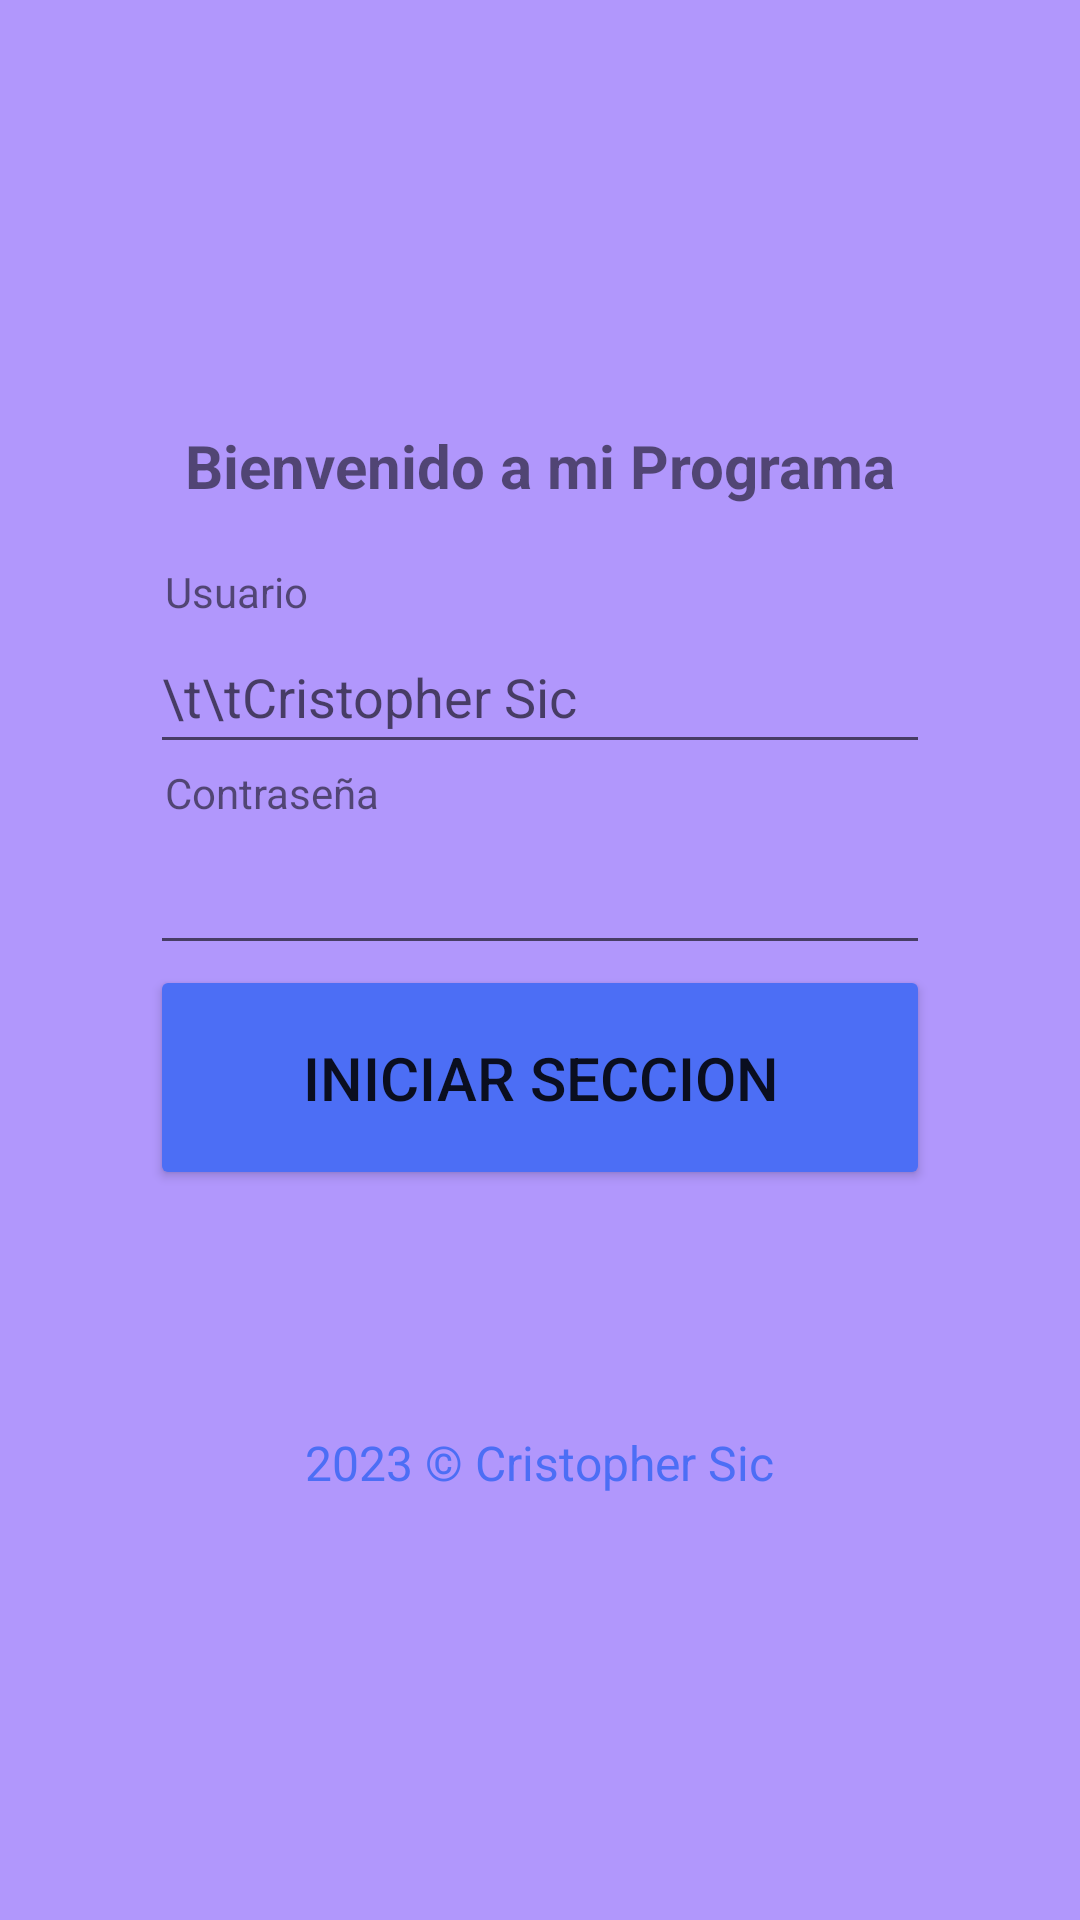

The Android layout XML behind this screen, and the referenced resources:
<!-- AndroidManifest.xml: application theme Theme.32_CristopherSic_VB -->
<!-- res/layout/activity_main.xml -->
<?xml version="1.0" encoding="utf-8"?>
<LinearLayout xmlns:android="http://schemas.android.com/apk/res/android"
    xmlns:app="http://schemas.android.com/apk/res-auto"
    xmlns:tools="http://schemas.android.com/tools"
    android:layout_width="match_parent"
    android:layout_height="match_parent"
    android:orientation="vertical"
    android:gravity="center"
    android:background="#b197fc"
    tools:context=".MainActivity">

    <TextView
        android:layout_width="wrap_content"
        android:layout_height="46dp"
        android:text="Bienvenido a mi Programa"
        android:textSize="20sp"
        android:textStyle="bold"/>

    <TextView
        android:layout_width="250dp"
        android:layout_height="wrap_content"
        android:text="Usuario" />

    <EditText
        android:id="@+id/Usuario"
        android:layout_width="260dp"
        android:layout_height="wrap_content"
        android:ems="10"
        android:inputType="textPersonName"
        android:minHeight="48dp"
        android:hint="\t\tCristopher Sic"
        tools:ignore="SpeakableTextPresentCheck" />

    <TextView
        android:layout_width="250dp"
        android:layout_height="wrap_content"
        android:text="Contraseña"/>

    <EditText
        android:id="@+id/Contra"
        android:layout_width="260dp"
        android:layout_height="wrap_content"
        android:ems="10"
        android:inputType="numberPassword"
        android:minHeight="48dp"
        tools:ignore="SpeakableTextPresentCheck" />

    <Button
        android:id="@+id/Iniciar"
        android:layout_width="260dp"
        android:layout_height="75dp"
        android:textSize="20dp"
        android:backgroundTint="#4c6ef5"
        android:text="Iniciar Seccion" />

    <TextView
        android:layout_width="wrap_content"
        android:layout_height="80dp"/>

    <TextView
        android:layout_width="wrap_content"
        android:layout_height="wrap_content"
        android:text="2023 © Cristopher Sic"
        android:textColor="#4c6ef5"
        android:textSize="16sp" />

</LinearLayout>
<!-- resources referenced by this layout -->
<resources>
  <style name="Theme.32_CristopherSic_VB" parent="Theme.MaterialComponents.DayNight.DarkActionBar">
          
          <item name="colorPrimary">@color/purple_500</item>
          <item name="colorPrimaryVariant">@color/purple_700</item>
          <item name="colorOnPrimary">@color/white</item>
          
          <item name="colorSecondary">@color/teal_200</item>
          <item name="colorSecondaryVariant">@color/teal_700</item>
          <item name="colorOnSecondary">@color/black</item>
          
          <item name="android:statusBarColor" tools:targetApi="l">?attr/colorPrimaryVariant</item>
          
      </style>
  <!-- not gathered from this repository: default colours our renderer supplied (Android Studio template values) -->
  <color name="purple_500">#FF6200EE</color>
  <color name="purple_700">#FF3700B3</color>
  <color name="teal_200">#FF03DAC5</color>
  <color name="teal_700">#FF018786</color>
  <color name="black">#FF000000</color>
  <color name="white">#FFFFFFFF</color>
</resources>
